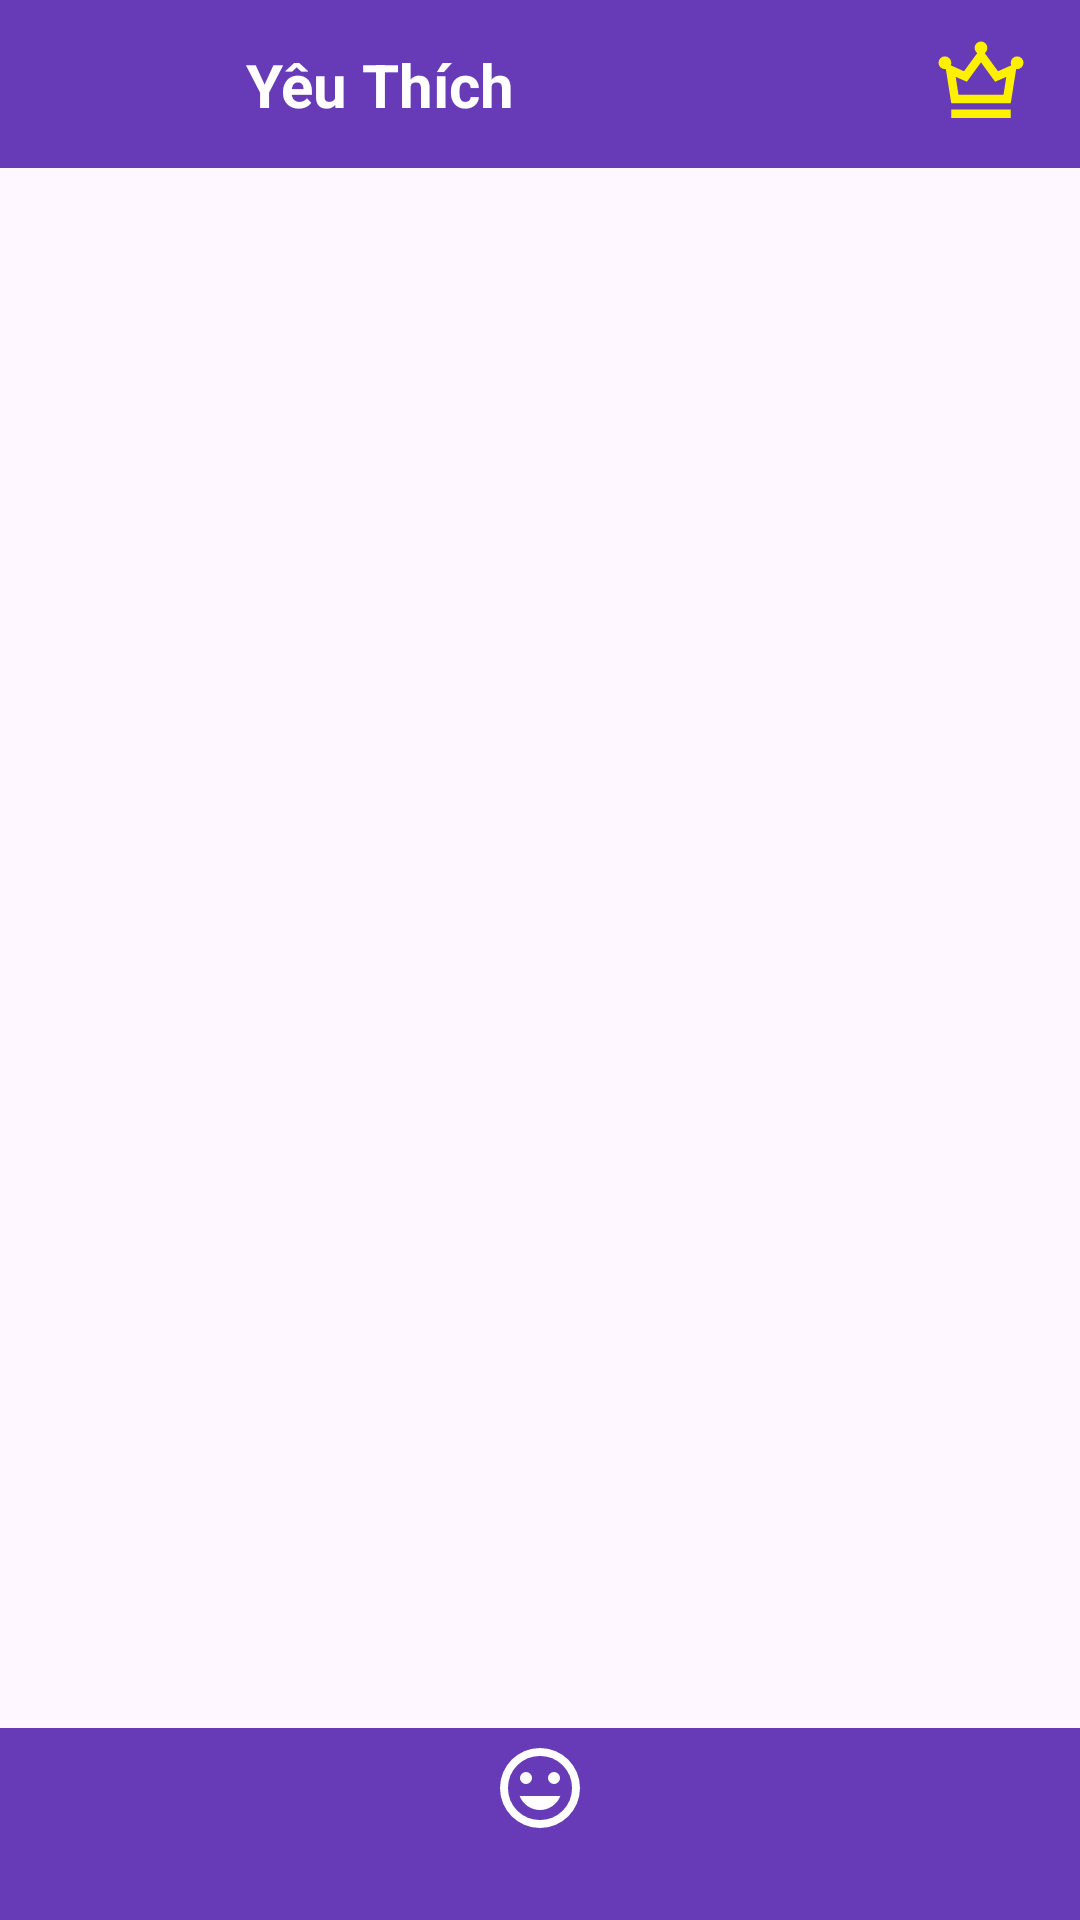

Here is an Android app screen rendered from its layout file. Give the layout XML and the strings, colors and styles it references.
<!-- AndroidManifest.xml: application theme Theme.Origy -->
<!-- res/layout/activity_favorite.xml -->
<?xml version="1.0" encoding="utf-8"?>
<androidx.constraintlayout.widget.ConstraintLayout xmlns:android="http://schemas.android.com/apk/res/android"
    xmlns:app="http://schemas.android.com/apk/res-auto"
    xmlns:tools="http://schemas.android.com/tools"
    android:id="@+id/main"
    android:layout_width="match_parent"
    android:layout_height="match_parent"
    tools:context=".FavoriteActivity">

    <com.google.android.material.appbar.MaterialToolbar
        android:id="@+id/toolbar"
        android:layout_width="match_parent"
        android:layout_height="56dp"
        android:background="#673AB7"
        app:layout_constraintTop_toTopOf="parent">

        <androidx.constraintlayout.widget.ConstraintLayout
            android:layout_width="match_parent"
            android:layout_height="match_parent">


            <ImageView
                android:id="@+id/ivBack"
                android:layout_width="24dp"
                android:layout_height="24dp"
                android:src="@drawable/ic_back"
                app:layout_constraintStart_toStartOf="parent"
                app:layout_constraintTop_toTopOf="parent"
                app:layout_constraintBottom_toBottomOf="parent"
                android:layout_marginStart="16dp"/>


            <TextView
                android:id="@+id/tvTitle"
                android:layout_width="wrap_content"
                android:layout_height="wrap_content"
                android:text="Yêu Thích"
                android:textColor="@android:color/white"
                android:textSize="20sp"
                android:textStyle="bold"
                android:layout_marginStart="50dp"
                app:layout_constraintStart_toStartOf="@id/ivBack"
                app:layout_constraintTop_toTopOf="parent"
                app:layout_constraintBottom_toBottomOf="parent"/>


            <ImageView
                android:id="@+id/ivCrown"
                android:layout_width="34dp"
                android:layout_height="34dp"
                android:src="@drawable/ic_crown"
                app:layout_constraintEnd_toEndOf="parent"
                app:layout_constraintTop_toTopOf="parent"
                app:layout_constraintBottom_toBottomOf="parent"
                android:layout_marginEnd="16dp"/>

        </androidx.constraintlayout.widget.ConstraintLayout>

    </com.google.android.material.appbar.MaterialToolbar>


    <androidx.recyclerview.widget.RecyclerView
        android:id="@+id/recyclerFavorite"
        android:layout_width="match_parent"
        android:layout_height="0dp"
        android:padding="12dp"
        app:layout_constraintTop_toBottomOf="@id/toolbar"
        app:layout_constraintBottom_toBottomOf="parent"/>
    <View
        android:id="@+id/viewBottomBar"
        android:layout_width="match_parent"
        android:layout_height="64dp"
        android:background="@drawable/bg_bottom_bar"
        app:layout_constraintBottom_toBottomOf="parent"
        app:layout_constraintStart_toStartOf="parent"
        app:layout_constraintEnd_toEndOf="parent"/>
    <ImageView
        android:id="@+id/ivSmile"
        android:layout_width="56dp"
        android:layout_height="56dp"
        android:src="@drawable/ic_smiley_face"
        android:padding="12dp"
        android:elevation="8dp"
        app:layout_constraintTop_toTopOf="@id/viewBottomBar"
        app:layout_constraintBottom_toBottomOf="@id/viewBottomBar"
        app:layout_constraintStart_toStartOf="@id/viewBottomBar"
        app:layout_constraintEnd_toEndOf="@id/viewBottomBar"
        android:layout_marginBottom="24dp"/>


</androidx.constraintlayout.widget.ConstraintLayout>
<!-- resources referenced by this layout -->
<resources>
  <!-- drawable bg_bottom_bar (drawable) -->
  <?xml version="1.0" encoding="utf-8"?>
  <selector xmlns:android="http://schemas.android.com/apk/res/android">
  
      <item android:state_selected="true">
          <shape>
              <solid android:color="#673AB7"/>
  
          </shape>
      </item>
  
      <item>
          <shape>
              <solid android:color="#673AB7"/>
  
          </shape>
      </item>
  
  </selector>
  <!-- drawable ic_crown (drawable) -->
  <vector xmlns:android="http://schemas.android.com/apk/res/android" android:height="24dp" android:tint="#FDF000" android:viewportHeight="960" android:viewportWidth="960" android:width="24dp">
        
      <path android:fillColor="@android:color/white" android:pathData="M200,800L200,720L760,720L760,800L200,800ZM200,660L149,339Q147,339 144.5,339.5Q142,340 140,340Q115,340 97.5,322.5Q80,305 80,280Q80,255 97.5,237.5Q115,220 140,220Q165,220 182.5,237.5Q200,255 200,280Q200,287 198.5,293Q197,299 195,304L320,360L445,189Q434,181 427,168Q420,155 420,140Q420,115 437.5,97.5Q455,80 480,80Q505,80 522.5,97.5Q540,115 540,140Q540,155 533,168Q526,181 515,189L640,360L765,304Q763,299 761.5,293Q760,287 760,280Q760,255 777.5,237.5Q795,220 820,220Q845,220 862.5,237.5Q880,255 880,280Q880,305 862.5,322.5Q845,340 820,340Q818,340 815.5,339.5Q813,339 811,339L760,660L200,660ZM268,580L692,580L718,413L613,459L480,276L347,459L242,413L268,580ZM480,580L480,580L480,580L480,580L480,580L480,580L480,580Z"/>
      
  </vector>
  <!-- drawable ic_smiley_face (drawable) -->
  <vector xmlns:android="http://schemas.android.com/apk/res/android" android:height="24dp" android:tint="#FFFFFF" android:viewportHeight="960" android:viewportWidth="960" android:width="24dp">
        
      <path android:fillColor="@android:color/white" android:pathData="M620,440Q645,440 662.5,422.5Q680,405 680,380Q680,355 662.5,337.5Q645,320 620,320Q595,320 577.5,337.5Q560,355 560,380Q560,405 577.5,422.5Q595,440 620,440ZM340,440Q365,440 382.5,422.5Q400,405 400,380Q400,355 382.5,337.5Q365,320 340,320Q315,320 297.5,337.5Q280,355 280,380Q280,405 297.5,422.5Q315,440 340,440ZM480,700Q548,700 603.5,661.5Q659,623 684,560L276,560Q301,623 356.5,661.5Q412,700 480,700ZM480,880Q397,880 324,848.5Q251,817 197,763Q143,709 111.5,636Q80,563 80,480Q80,397 111.5,324Q143,251 197,197Q251,143 324,111.5Q397,80 480,80Q563,80 636,111.5Q709,143 763,197Q817,251 848.5,324Q880,397 880,480Q880,563 848.5,636Q817,709 763,763Q709,817 636,848.5Q563,880 480,880ZM480,480Q480,480 480,480Q480,480 480,480Q480,480 480,480Q480,480 480,480Q480,480 480,480Q480,480 480,480Q480,480 480,480Q480,480 480,480ZM480,800Q614,800 707,707Q800,614 800,480Q800,346 707,253Q614,160 480,160Q346,160 253,253Q160,346 160,480Q160,614 253,707Q346,800 480,800Z"/>
      
  </vector>
  <style name="Theme.Origy" parent="Base.Theme.Origy" />
  <style name="Base.Theme.Origy" parent="Theme.Material3.DayNight.NoActionBar">
          
          
      </style>
</resources>
